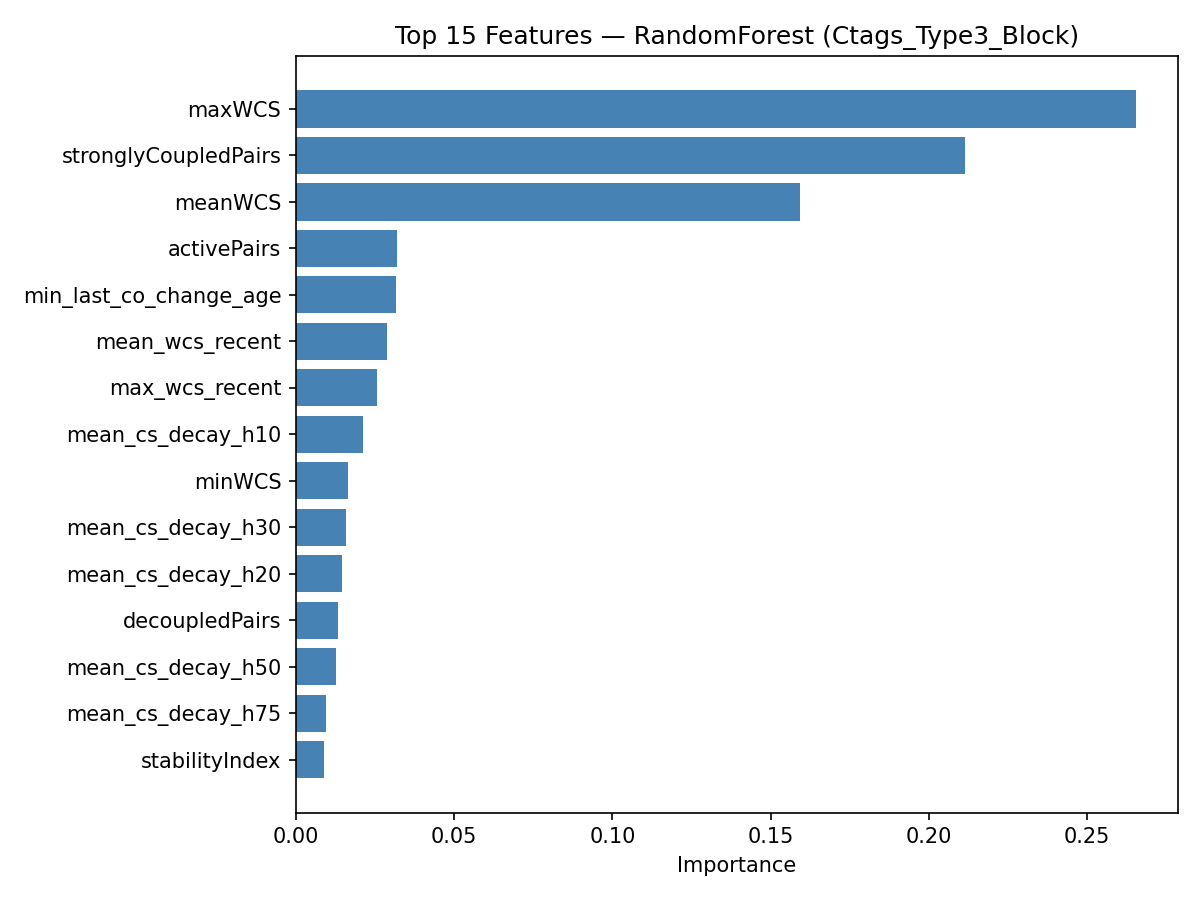

The file beside this chart, header and first rows:
feature, importance
maxWCS, 0.2653
stronglyCoupledPairs, 0.2113
meanWCS, 0.1594
activePairs, 0.03185
min_last_co_change_age, 0.03152
mean_wcs_recent, 0.02869
max_wcs_recent, 0.0256
mean_cs_decay_h10, 0.02127
minWCS, 0.01646
mean_cs_decay_h30, 0.01593
mean_cs_decay_h20, 0.01444
decoupledPairs, 0.01325
mean_cs_decay_h50, 0.01261
mean_cs_decay_h75, 0.009503
stabilityIndex, 0.009035
changeProneness, 0.008137
totalUnchanged, 0.008113
lifespan, 0.008055
frac_same_file, 0.007746
mean_coupling_trend, 0.006667
sum_co_change_count, 0.006636
totalChanges, 0.0066
nlines, 0.006587
mean_ir_decay_h20, 0.005787
max_similarity, 0.004789
max_co_change_count, 0.004743
mean_ir_decay_h10, 0.004702
mean_similarity, 0.004264
mean_ir_decay_h50, 0.004223
mean_ir_decay_h30, 0.004175
mean_ir_decay_h75, 0.004163
sum_own_independent, 0.003597
pair_count_alive, 0.003446
mean_class_size, 0.003226
churn, 0.003141
max_own_independent, 0.002785
majorAuthorProp, 0.002775
max_solo_after_last_cochange, 0.002751
mean_depth, 0.002707
distinctAuthors, 0.002593
class_size, 0.002461
minorAuthorCount, 0.001681
min_coupling_trend, 0.001378
min_last_solo_change_age, 0.001074
min_wcs_recent, 0.0009022
mean_spcp_decay_h10, 0.0008576
mean_spcp_decay_h30, 0.0008308
mean_spcp_decay_h50, 0.0007518
mean_spcp_decay_h20, 0.0006031
mean_spcp_decay_h75, 0.0004355
frac_is_spcp, 0.0003661
mean_same_author, 0.0001436
